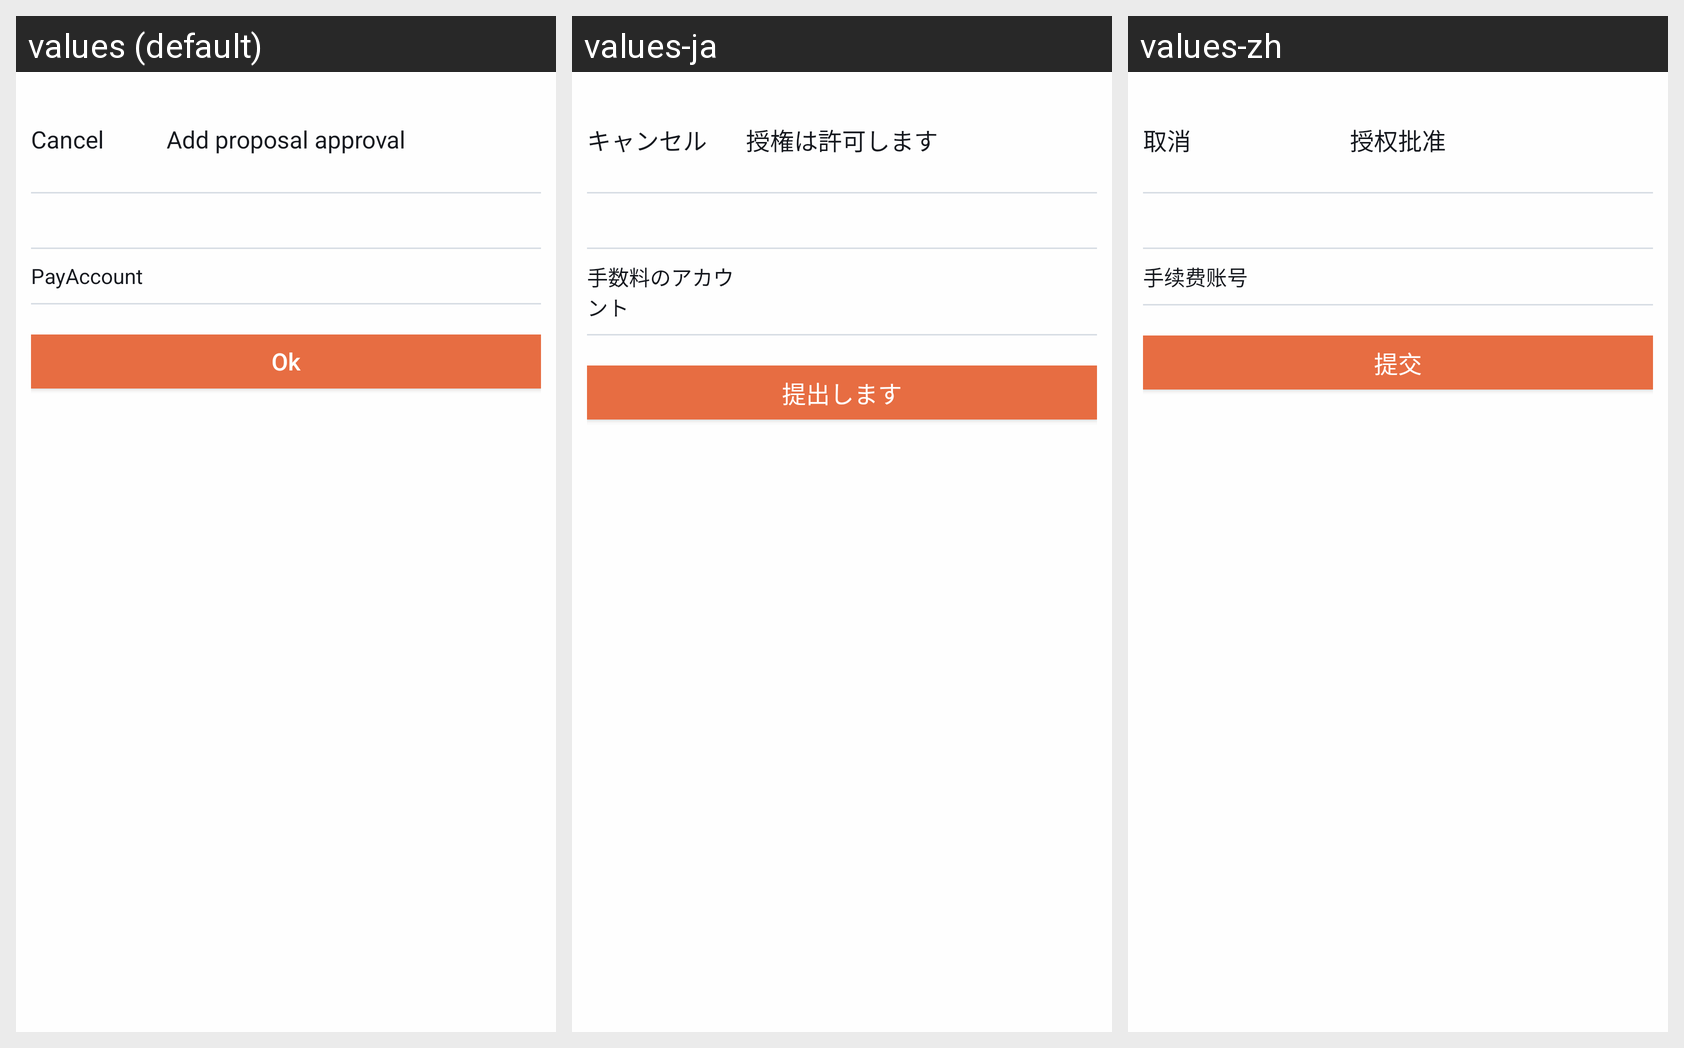

Strings drawn on this Android screen and how each of the app's shown locales translates them:
Android screen res/layout/activity_proposal_authorize_edit.xml rendered under 3 locales, left to right: values (default), values-ja, values-zh. Device: Nexus 5 (rendered at 1080×1920; each locale shown at half size, 540×960, under a caption strip naming it); theme AppTheme.
Strings drawn on this screen, with the default value and each locale's value (text and hints the layout hard-codes, and strings that could not be matched under every locale, appear in the picture but are not listed):

Cancel
  values: Cancel
  values-ja: キャンセル
  values-zh: 取消

kVcTitleProposalAddApprove
  values: Add proposal approval
  values-ja: 授権は許可します
  values-zh: 授权批准

kProposalEditCellPayAccount
  values: PayAccount
  values-ja: 手数料のアカウント
  values-zh: 手续费账号

kProposalBtnSubmit
  values: Ok
  values-ja: 提出します
  values-zh: 提交
